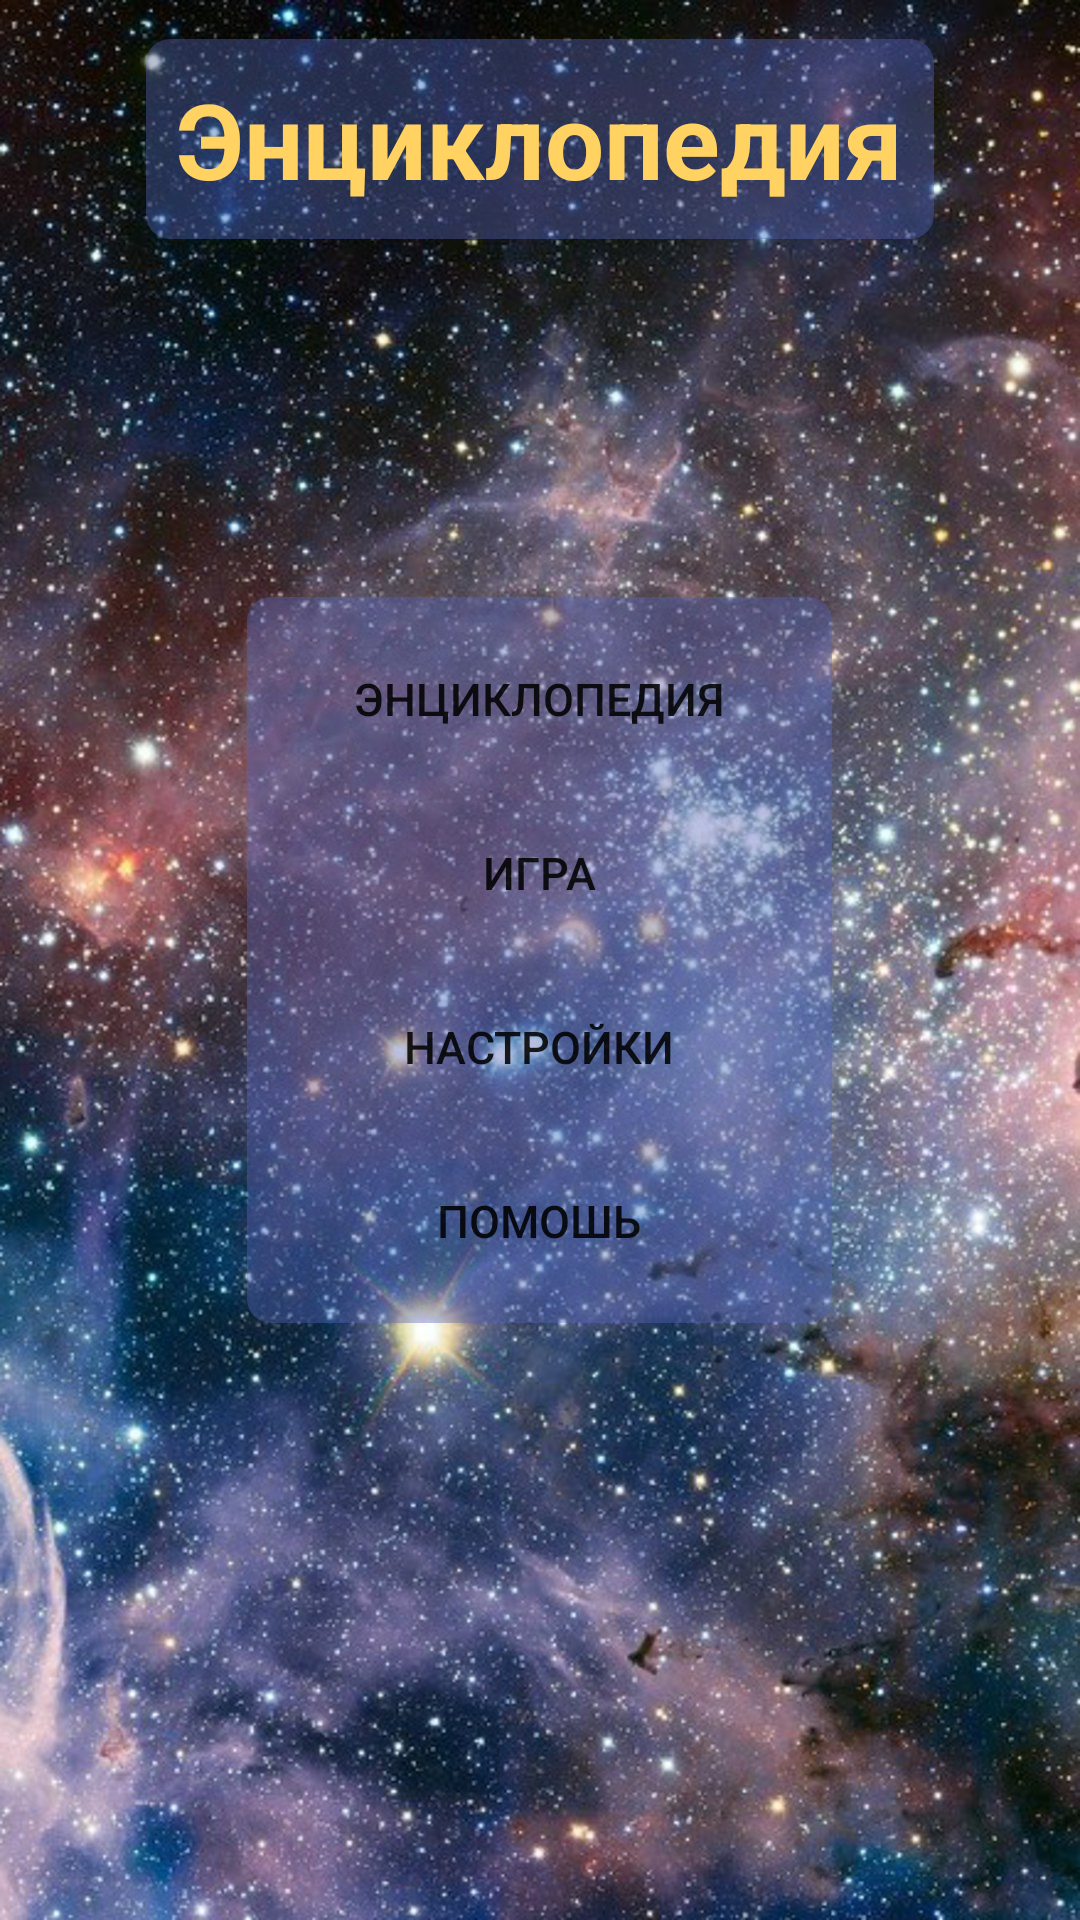

Android layout source for this screen:
<!-- AndroidManifest.xml: application theme AppTheme -->
<!-- res/layout/activity_main.xml -->
<RelativeLayout xmlns:android="http://schemas.android.com/apk/res/android"
    xmlns:tools="http://schemas.android.com/tools" android:layout_width="match_parent"
    android:layout_height="match_parent" android:paddingLeft="@dimen/activity_horizontal_margin"
    android:paddingRight="@dimen/activity_horizontal_margin"
    android:paddingTop="@dimen/activity_vertical_margin"
    android:paddingBottom="@dimen/activity_vertical_margin" tools:context=".MainActivity">

    <LinearLayout
        android:id="@+id/linearLayoutForLable"
        android:layout_width="wrap_content"
        android:layout_height="wrap_content"
        android:layout_marginTop="13dp"
        android:background="@drawable/linearlayout_bg"
        android:orientation="vertical"
        android:padding="10dp"
        android:layout_alignParentTop="true"
        android:layout_centerHorizontal="true">

        
        <TextView
            android:id="@+id/label_encyc_main"
            android:text="@string/encyclopedia"
            style="@style/lable_encyc_main" />
    </LinearLayout>

    <LinearLayout
        android:id="@+id/linearLayout"
        android:background="@drawable/linearlayout_bg"
        style="@style/linearlayout_for_btns_main">

        <Button
            android:id="@+id/encyc_btn_main"
            android:background="@drawable/btn_bg_main"
            android:text="@string/encyclopedia_btn_main"
            style="@style/encyc_btn_main"/>

        <Button
            android:id="@+id/game_btn_main"
            android:background="@drawable/btn_bg_main"
            android:text="@string/game_btn_main"
            style="@style/game_btn_main" />

        <Button
            android:id="@+id/settings_btn_main"
            android:background="@drawable/btn_bg_main"
            android:text="@string/settings_btn_main"
            style="@style/settings_btn_main" />

        <Button
            android:id="@+id/help_btn_main"
            android:background="@drawable/btn_bg_main"
            android:text="@string/help_btn_main"
            style="@style/help_btn_main" />
    </LinearLayout>

</RelativeLayout>
<!-- resources referenced by this layout -->
<resources>
  <!-- drawable linearlayout_bg (drawable) -->
  <?xml version="1.0" encoding="utf-8"?>
  <shape xmlns:android="http://schemas.android.com/apk/res/android"
      android:shape="rectangle">
      <solid android:color="#665664ba" />
      <corners android:radius="8dp" />
  </shape>
  <string name="encyclopedia"><b>Энциклопедия</b></string>
  <string name="encyclopedia_btn_main">Энциклопедия</string>
  <string name="game_btn_main">Игра</string>
  <string name="help_btn_main">Помошь</string>
  <string name="settings_btn_main">Настройки</string>
  <style name="encyc_btn_main" parent="btns_main">
          <item name="android:layout_marginBottom">10dp</item>
      </style>
  <style name="game_btn_main" parent="btns_main">
          <item name="android:layout_marginBottom">10dp</item>
      </style>
  <style name="help_btn_main" parent="btns_main">
  
      </style>
  <style name="lable_encyc_main">
          <item name="android:layout_width">wrap_content</item>
          <item name="android:layout_height">wrap_content</item>
          <item name="android:textColor">#FFD261</item>
          <item name="android:textSize">35dp</item>
          
      </style>
  <style name="linearlayout_for_btns_main">
          
          <item name="android:layout_width">wrap_content</item>
          <item name="android:layout_height">wrap_content</item>
          <item name="android:layout_centerHorizontal">true</item>
          <item name="android:layout_centerVertical">true</item>
          <item name="android:orientation">vertical</item>
          <item name="android:padding">10dp</item>
      </style>
  <style name="settings_btn_main" parent="btns_main">
          <item name="android:layout_marginBottom">10dp</item>
      </style>
  <style name="AppTheme" parent="Theme.AppCompat.Light.NoActionBar">
          <item name="android:windowFullscreen">true</item>
          <item name="android:windowBackground">@drawable/background_main</item>
          
      </style>
  <style name="btns_main">
          <item name="android:padding">10dp</item>
          <item name="android:textSize">15sp</item>
          <item name="android:layout_width">175dp</item>
          <item name="android:layout_height">wrap_content</item>
      </style>
  <!-- drawable background_main: jpg bitmap (drawable, 432544 bytes) -->
</resources>
